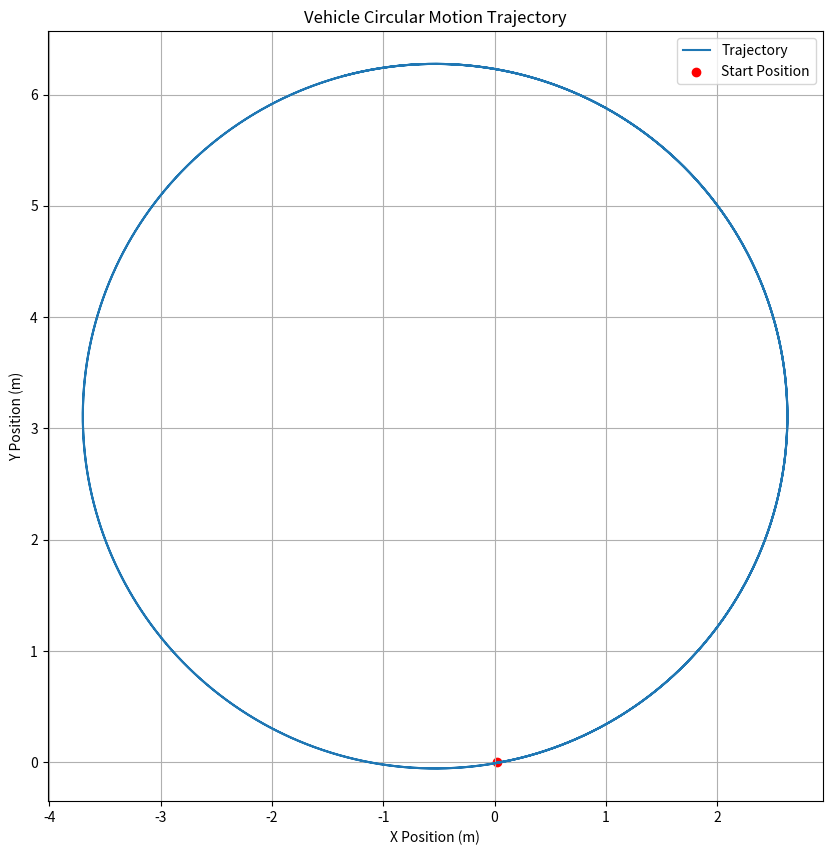

Here is the Python script that generated this plot:
import numpy as np
import matplotlib.pyplot as plt
import math

class Vehicle:
    def __init__(self, x, y, delta, vel, dt):
        self.vel = vel
        self.x = x
        self.y = y
        self.delta = delta
        self.dt = dt
        self.beta = 0 
        self.r = 0  
        self.yaw = 0  


        self.length = 2.338
        self.width = 1.381
        self.rear_to_wheel = 0.339
        self.wheel_length = 0.531
        self.wheel_width = 0.125
        self.track = 1.094
        self.wheel_base = 1.686
        self.Caf = 2*32857.5
        self.Car = 2*32857.5
        self.mass = 633
        self.lf = 0.9442
        self.lr = 0.7417
        self.Iz = 430.166


    def Motion_model(self):

        
        coefficient_A = np.array([
            [-(self.Caf + self.Car) / (self.mass * self.vel), ((self.Car * self.lr - self.Caf * self.lf) / (self.mass * self.vel**2)) - 1],
            [(self.Car * self.lr - self.Caf * self.lf) / self.Iz, -(self.Caf * self.lf**2 + self.Car * self.lr**2) / (self.Iz * self.vel)]
        ])
        
        state_vector = np.array([[self.beta], [self.r]])

        coefficient_B = np.array([
            [self.Caf / (self.mass * self.vel)],
            [self.Caf * self.lf / self.Iz]
        ])

        control_matrix = np.array([[self.delta]])
        
        output_matrix = np.dot(coefficient_A, state_vector) + np.dot(coefficient_B, control_matrix)

        beta_dot = output_matrix[0][0]
        r_dot = output_matrix[1][0]

        self.beta += beta_dot * self.dt
        self.r += r_dot * self.dt
        self.yaw += self.r * self.dt
        
        self.beta = np.mod(self.beta + np.pi, 2 * np.pi) - np.pi
        self.r = np.mod(self.r + np.pi, 2 * np.pi) - np.pi
        self.yaw = np.mod(self.yaw + np.pi, 2 * np.pi) - np.pi

        x_dot = self.vel * math.cos(self.yaw + self.beta)
        y_dot = self.vel * math.sin(self.yaw + self.beta)
        self.x += x_dot * self.dt
        self.y += y_dot * self.dt

def simulate_vehicle():
    x_init = 0
    y_init = 0
    delta = np.radians(30)
    vel = 5
    dt = 0.005
    total_time = 10
    
    vehicle = Vehicle(x_init, y_init, delta, vel, dt)
    
    x_positions = []
    y_positions = []
    
    for _ in np.arange(0, total_time, dt):
        vehicle.Motion_model()
        x_positions.append(vehicle.x)
        y_positions.append(vehicle.y)
    
    plt.figure(figsize=(10, 10))
    plt.plot(x_positions, y_positions, label="Trajectory")
    plt.scatter(x_positions[0], y_positions[0], color='red', label="Start Position")
    plt.title("Vehicle Circular Motion Trajectory")
    plt.xlabel("X Position (m)")
    plt.ylabel("Y Position (m)")
    plt.legend()
    plt.grid(True)
    plt.axis('equal')
    plt.show()

simulate_vehicle()
